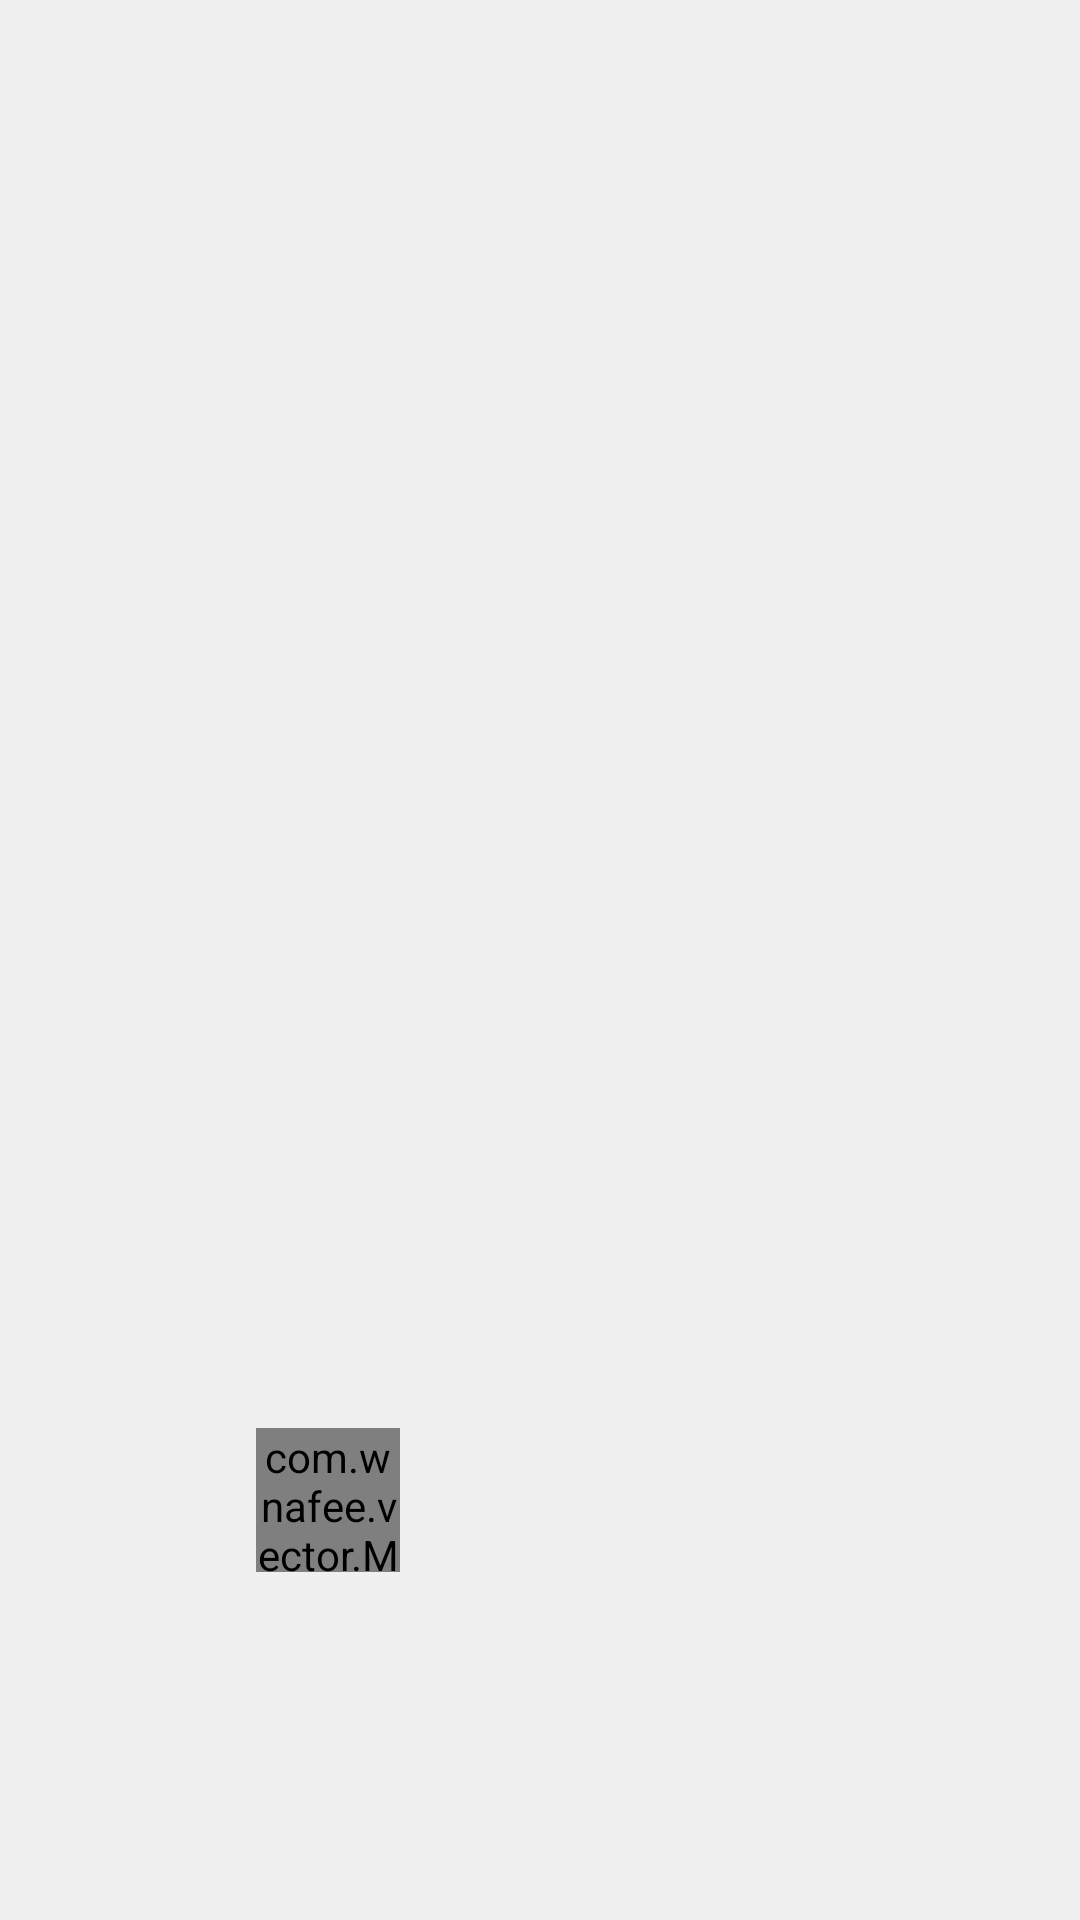

Here is an Android app screen rendered from its layout file. Give the layout XML and the strings, colors and styles it references.
<!-- AndroidManifest.xml: application theme AppTheme.NoActionBar -->
<!-- res/layout/content_details.xml -->
<?xml version="1.0" encoding="utf-8"?>
<android.support.constraint.ConstraintLayout xmlns:android="http://schemas.android.com/apk/res/android"
    xmlns:app="http://schemas.android.com/apk/res-auto"
    xmlns:tools="http://schemas.android.com/tools"
    android:id="@+id/container_details_view"
    android:layout_width="match_parent"
    android:layout_height="match_parent"
    android:background="@color/backgroundColor"
    app:layout_behavior="@string/appbar_scrolling_view_behavior"
    tools:showIn="@layout/activity_details">

    <ImageView
        android:id="@+id/iv_cover"
        android:layout_width="0dp"
        android:layout_height="0dp"
        android:layout_marginBottom="16dp"
        android:layout_marginLeft="0dp"
        android:layout_marginRight="0dp"
        android:layout_marginTop="16dp"
        android:scaleType="centerCrop"
        app:layout_constraintBottom_toTopOf="@+id/but_play_pause"
        app:layout_constraintLeft_toLeftOf="parent"
        app:layout_constraintRight_toRightOf="parent"
        app:layout_constraintTop_toBottomOf="@+id/tv_artist"
        app:layout_constraintVertical_bias="0.0" />

    <TextView
        android:id="@+id/tv_name"
        android:layout_width="wrap_content"
        android:layout_height="wrap_content"
        android:layout_marginEnd="16dp"
        android:layout_marginLeft="16dp"
        android:layout_marginRight="16dp"
        android:layout_marginStart="16dp"
        android:layout_marginTop="16dp"
        android:textAppearance="@android:style/TextAppearance.Material.Title"
        app:layout_constraintHorizontal_bias="0.0"
        app:layout_constraintLeft_toLeftOf="parent"
        app:layout_constraintRight_toRightOf="parent"
        app:layout_constraintTop_toTopOf="parent"
        tools:text="TextView" />

    <TextView
        android:id="@+id/tv_artist"
        android:layout_width="wrap_content"
        android:layout_height="wrap_content"
        android:layout_marginEnd="16dp"
        android:layout_marginLeft="16dp"
        android:layout_marginRight="16dp"
        android:layout_marginStart="16dp"
        android:layout_marginTop="8dp"
        app:layout_constraintHorizontal_bias="0.0"
        app:layout_constraintLeft_toLeftOf="parent"
        app:layout_constraintRight_toRightOf="parent"
        app:layout_constraintTop_toBottomOf="@+id/tv_name"
        tools:text="TextView" />

    <android.support.constraint.Guideline
        android:id="@+id/guideline"
        android:layout_width="wrap_content"
        android:layout_height="wrap_content"
        android:orientation="horizontal"
        app:layout_constraintGuide_end="100dp" />

    <com.wnafee.vector.MorphButton
        android:id="@+id/but_play_pause"
        android:layout_width="48dp"
        android:layout_height="48dp"
        android:layout_marginBottom="0dp"
        android:layout_marginEnd="8dp"
        android:layout_marginLeft="8dp"
        android:layout_marginRight="8dp"
        android:layout_marginStart="8dp"
        android:layout_marginTop="0dp"
        android:background="?attr/selectableItemBackgroundBorderless"
        app:layout_constraintBottom_toBottomOf="@+id/button2"
        app:layout_constraintLeft_toLeftOf="parent"
        app:layout_constraintRight_toLeftOf="@+id/button2"
        app:layout_constraintTop_toTopOf="@+id/button2"
        app:layout_constraintVertical_bias="0.0"
        app:vc_endDrawable="@drawable/ic_pause_to_play"
        app:vc_startDrawable="@drawable/ic_play_to_pause" />

    <ImageButton
        android:id="@+id/button2"
        android:layout_width="48dp"
        android:layout_height="48dp"
        android:layout_marginBottom="16dp"
        android:layout_marginEnd="8dp"
        android:layout_marginLeft="8dp"
        android:layout_marginRight="8dp"
        android:layout_marginStart="8dp"
        android:background="?attr/selectableItemBackgroundBorderless"
        app:layout_constraintBottom_toTopOf="@+id/guideline"
        app:layout_constraintHorizontal_chainStyle="spread"
        app:layout_constraintLeft_toRightOf="@+id/but_play_pause"
        app:layout_constraintRight_toRightOf="parent"
        app:srcCompat="@drawable/ic_add_shopping_cart_black_24dp" />

</android.support.constraint.ConstraintLayout>
<!-- res/layout/activity_details.xml (included above) -->
<?xml version="1.0" encoding="utf-8"?>
<android.support.design.widget.CoordinatorLayout xmlns:android="http://schemas.android.com/apk/res/android"
    xmlns:app="http://schemas.android.com/apk/res-auto"
    xmlns:tools="http://schemas.android.com/tools"
    android:layout_width="match_parent"
    android:layout_height="match_parent"
    tools:context="pl.edu.pwr.wiz.psmshop.view.DetailsActivity">

    <android.support.design.widget.AppBarLayout
        android:layout_width="match_parent"
        android:layout_height="wrap_content"
        android:fitsSystemWindows="true"
        android:theme="@style/AppTheme.AppBarOverlay">

        <android.support.v7.widget.Toolbar
            android:id="@+id/toolbar"
            android:layout_width="match_parent"
            android:layout_height="?attr/actionBarSize"
            android:background="?attr/colorPrimary"
            app:popupTheme="@style/AppTheme.PopupOverlay" />

    </android.support.design.widget.AppBarLayout>

    <include layout="@layout/content_details" />

    <android.support.v7.widget.CardView
        android:id="@+id/bs_related"
        android:layout_width="match_parent"
        android:layout_height="wrap_content"
        app:behavior_peekHeight="100dp"
        app:layout_behavior="@string/bottom_sheet_behavior">

        <pl.edu.pwr.wiz.psmshop.view.custom.carouselView.CarouselView
            android:id="@+id/rv_related_albums_carousel"
            android:layout_width="match_parent"
            android:layout_height="wrap_content" />
    </android.support.v7.widget.CardView>
</android.support.design.widget.CoordinatorLayout>
<!-- resources referenced by this layout -->
<resources>
  <color name="backgroundColor">#F0F0F0</color>
  <style name="AppTheme.AppBarOverlay" parent="ThemeOverlay.AppCompat.Dark.ActionBar" />
  <style name="AppTheme.PopupOverlay" parent="ThemeOverlay.AppCompat.Light" />
  <style name="AppTheme.NoActionBar">
          <item name="windowActionBar">false</item>
          <item name="windowNoTitle">true</item>
      </style>
</resources>
